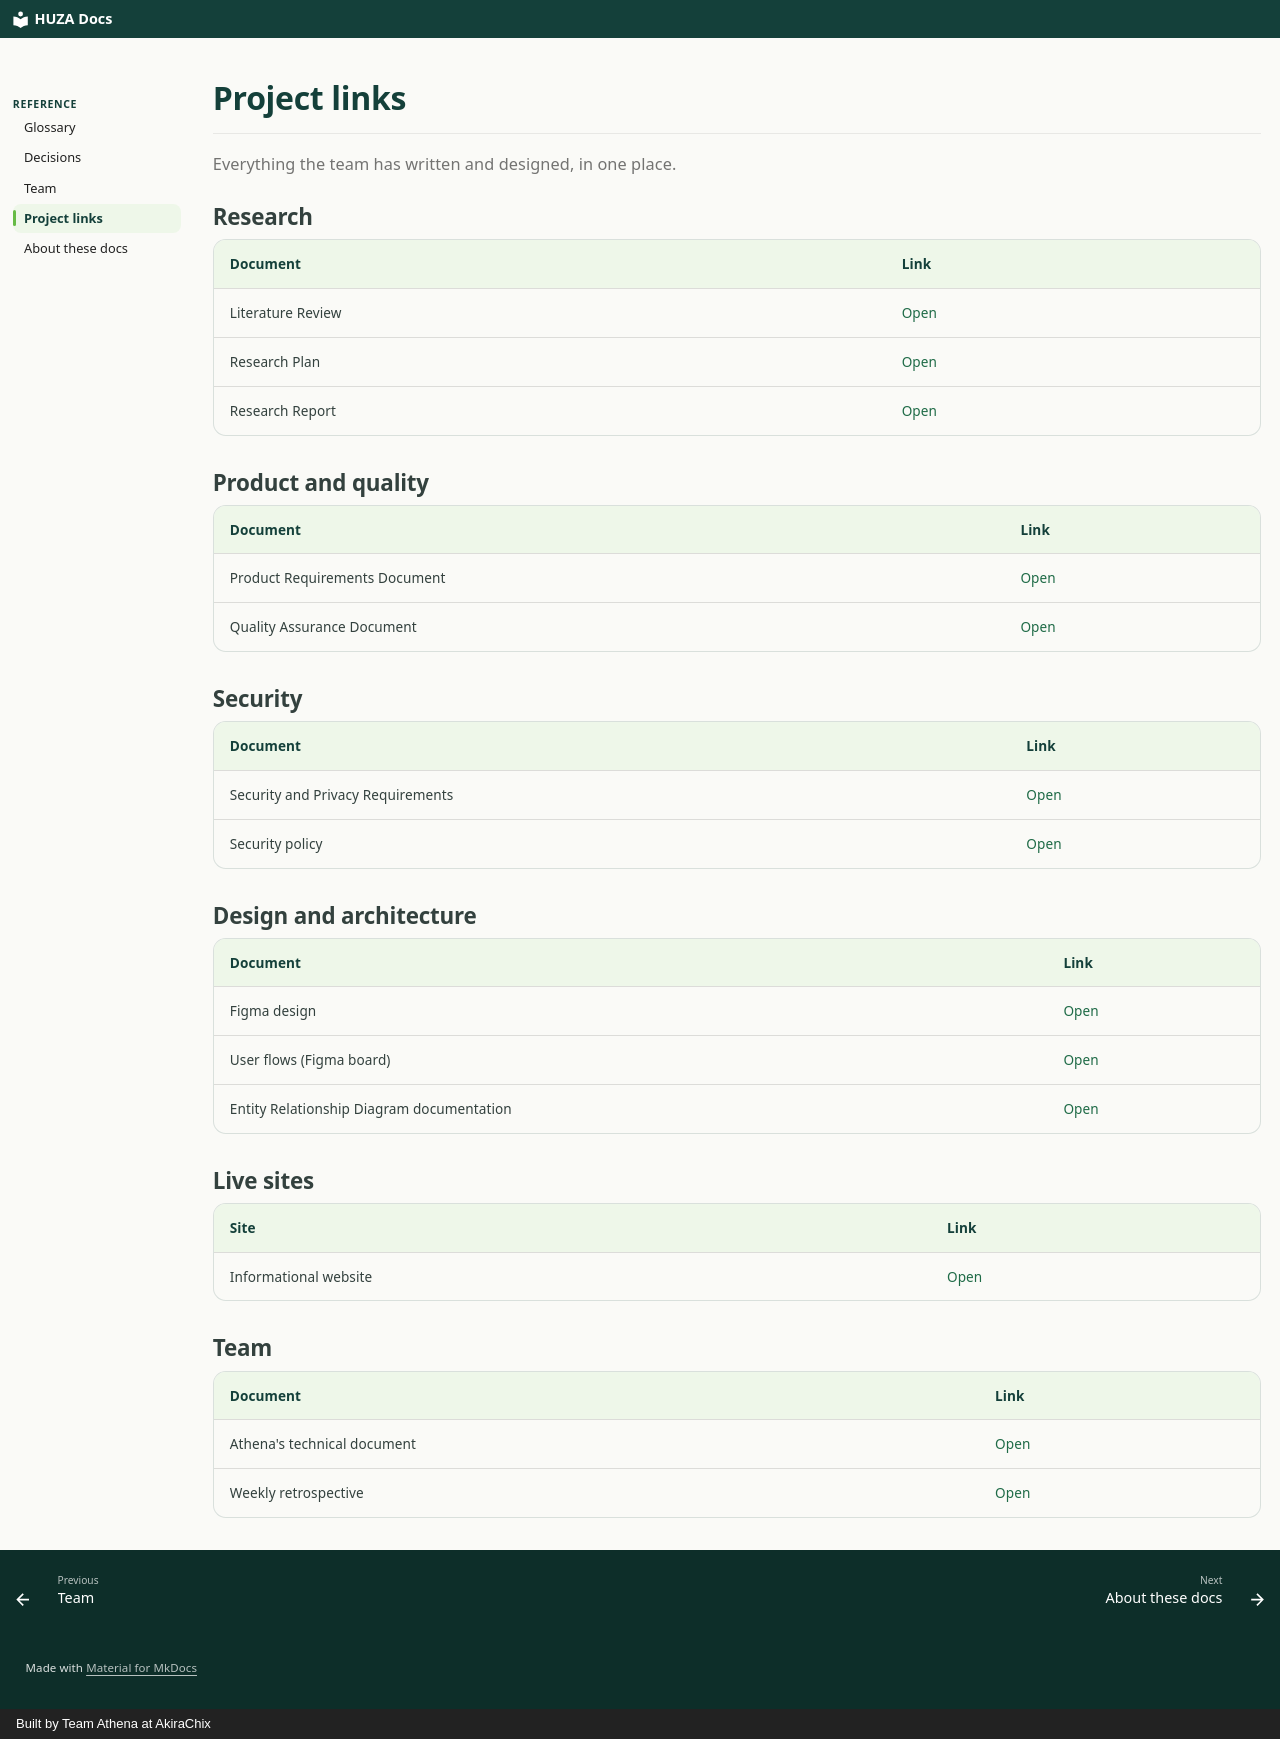

repository: akirachix/athena-technical-documentation · page: reference/project-links/index.html · generator: mkdocs · copyright: Built by Team Athena at AkiraChix

# Project links

Everything the team has written and designed, in one place.

## Research

| Document | Link |
| --- | --- |
| Literature Review | [Open](https://docs.google.com/document/d/1ge_fNi1yEWsTx5EaoA2q2hZ7j3rWdTHEMIpplhfGCG4/edit?usp=sharing){ target=_blank } |
| Research Plan | [Open](https://docs.google.com/document/d/1xubRQGTwIoAD64CBZTfYWye1EfWKdYN-nFm3of8hAr4/edit?usp=sharing){ target=_blank } |
| Research Report | [Open](https://docs.google.com/document/d/1sVb853Lope3A2hVO12Y2jKU3F3Sra5cJ-YdZKCUDseM/edit?usp=sharing){ target=_blank } |

## Product and quality

| Document | Link |
| --- | --- |
| Product Requirements Document | [Open](https://docs.google.com/document/d/1GNk6_y_CPfLVBMIfMTGlBXu0RO4heZc-kMCqBqto8z8/edit?usp=sharing){ target=_blank } |
| Quality Assurance Document | [Open](https://docs.google.com/document/d/1G7TPT3ODWLmq3mmv9XW-XSAF9txV1vZUcWZSVc--7VA/edit?usp=sharing){ target=_blank } |

## Security

| Document | Link |
| --- | --- |
| Security and Privacy Requirements | [Open](https://docs.google.com/document/d/16usVaAG0FxsWUMy6-uGFNSyg4DSnvfQ8qfPakJYwujw/edit?usp=sharing){ target=_blank } |
| Security policy | [Open](https://docs.google.com/document/d/1D_UQAUzqCgVnvpm5XV0vmmwvQvupOwWYR9aPEFLWLqo/edit?usp=sharing){ target=_blank } |

## Design and architecture

| Document | Link |
| --- | --- |
| Figma design | [Open](https://www.figma.com/design/sCW1cAffxC28jrymK0HivE/Athena?node-id=461-8&t=bKXIjVw06naBVJRx-1){ target=_blank } |
| User flows (Figma board) | [Open](https://www.figma.com/board/6DlGnL3Z7Xi8V8R5ksSIgc/User-flows?node-id=163-793&t=P6jQAFzLH63xksJV-1){ target=_blank } |
| Entity Relationship Diagram documentation | [Open](https://docs.google.com/document/d/1I0wC5WoO077yLc6YQZ1CztkYR1-IIeDnDFWT8jMjKbk/edit?usp=sharing){ target=_blank } |

## Live sites

| Site | Link |
| --- | --- |
| Informational website | [Open](https://athena-informational-website.vercel.app/){ target=_blank } |

## Team

| Document | Link |
| --- | --- |
| Athena's technical document | [Open](https://docs.google.com/document/d/1lCrFM1XTxTRN3SSP-0AjQ6mmnIqZwrj1T6PF2mYI3WU/edit?usp=sharing){ target=_blank } |
| Weekly retrospective | [Open](https://app.notion.com/p/Weekly-Retrospective-Athena-3f03a637ce5b80778abbdd9c7bbfb34d){ target=_blank } |
